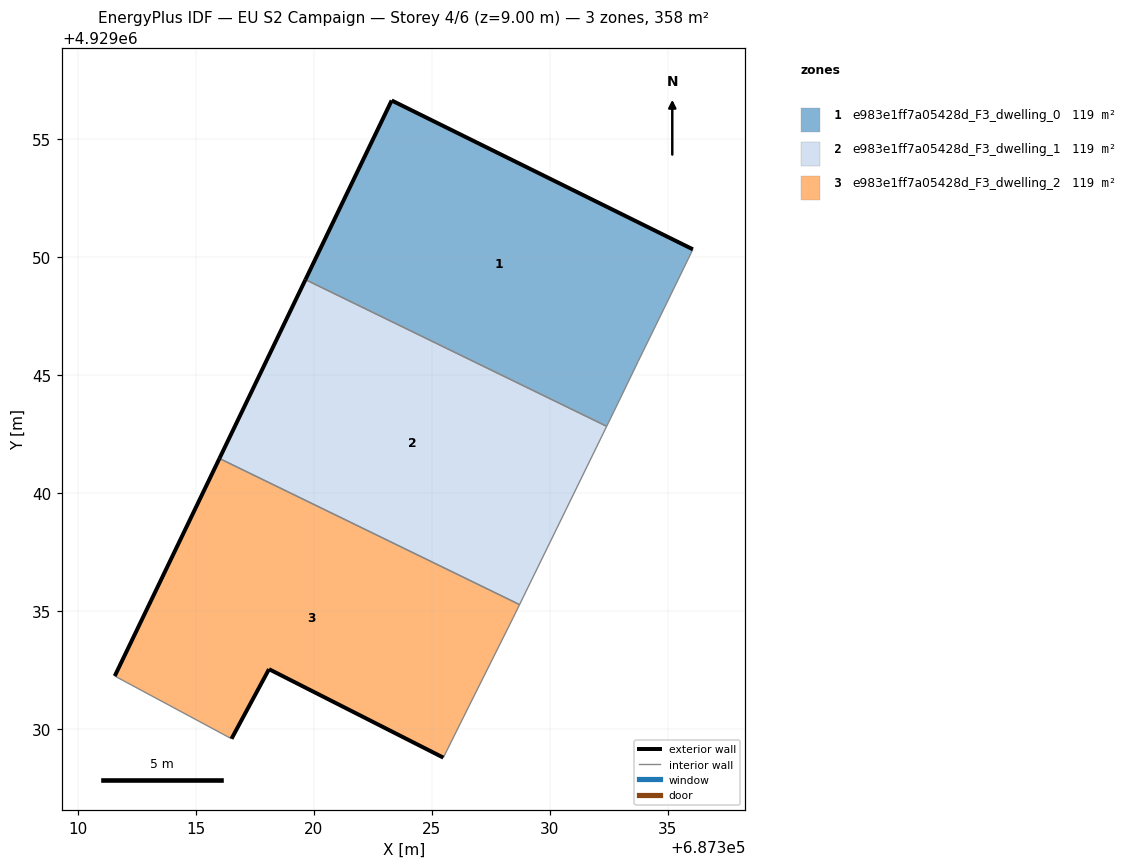
=== STOREY PLAN SPEC (per zone: floor XY polygon, exterior-wall plan segments, windows/doors) ===
zone 1: e983e1ff7a05428d_F3_dwelling_0  (119.3 m²)
  floor: (687332.72, 4929043.47) (687333.74, 4929045.58) (687334.96, 4929048.07) (687336.06, 4929050.33) (687323.29, 4929056.64) (687319.64, 4929049.05) (687332.41, 4929042.83)
  exterior wall: (687319.64, 4929049.05) – (687323.29, 4929056.64)  [8.4 m]
  exterior wall: (687323.29, 4929056.64) – (687336.06, 4929050.33)  [14.2 m]
  interior walls: 5
zone 2: e983e1ff7a05428d_F3_dwelling_1  (119.3 m²)
  floor: (687328.71, 4929035.27) (687332.41, 4929042.83) (687319.64, 4929049.05) (687315.99, 4929041.46)
  exterior wall: (687315.99, 4929041.46) – (687319.64, 4929049.05)  [8.4 m]
  interior walls: 3
zone 3: e983e1ff7a05428d_F3_dwelling_2  (119.3 m²)
  floor: (687326.59, 4929031.01) (687328.43, 4929034.69) (687328.71, 4929035.27) (687315.99, 4929041.46) (687311.55, 4929032.24) (687316.50, 4929029.58) (687318.09, 4929032.53) (687325.48, 4929028.78)
  exterior wall: (687311.55, 4929032.24) – (687315.99, 4929041.46)  [10.2 m]
  exterior wall: (687325.48, 4929028.78) – (687318.09, 4929032.53)  [8.3 m]
  exterior wall: (687318.09, 4929032.53) – (687316.50, 4929029.58)  [3.4 m]
  interior walls: 5

=== DERIVED (storey summary) ===
Building: EU S2 Campaign
Storey: 4 of 6  (floor level z = 9.00 m)
Storey gross floor area: 357.9 m²
Zones on this storey: 3
  - e983e1ff7a05428d_F3_dwelling_0: floor 119.3 m²; exterior wall 22.7 m (68.0 m²); WWR 0.0%
  - e983e1ff7a05428d_F3_dwelling_1: floor 119.3 m²; exterior wall 8.4 m (25.2 m²); WWR 0.0%
  - e983e1ff7a05428d_F3_dwelling_2: floor 119.3 m²; exterior wall 21.9 m (65.6 m²); WWR 0.0%
Zone adjacency (shared interzone walls):
  - e983e1ff7a05428d_F3_dwelling_0 ↔ e983e1ff7a05428d_F3_dwelling_1
  - e983e1ff7a05428d_F3_dwelling_1 ↔ e983e1ff7a05428d_F3_dwelling_2